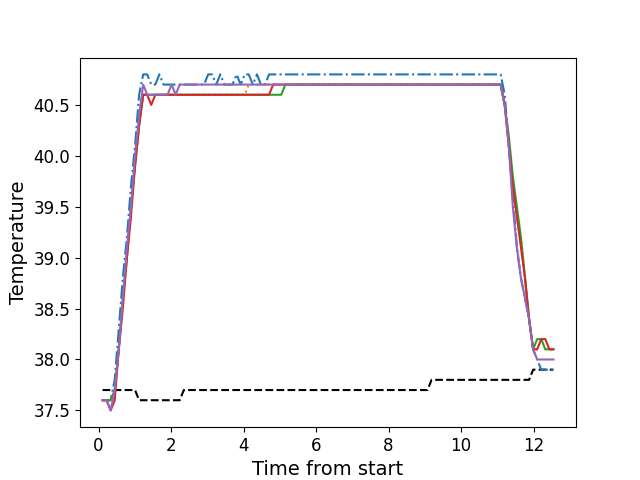

Data behind this chart, as committed beside it:
, times, neutral, z1, z2, z3, z4, z5
0, 0.1086, 37.7, 37.6, 37.6, 37.6, 37.6, 37.6
1, 0.2203, 37.7, 37.6, 37.6, 37.6, 37.6, 37.6
2, 0.3319, 37.7, 37.6, 37.6, 37.6, 37.5, 37.5
3, 0.4444, 37.7, 37.8, 37.7, 37.7, 37.6, 37.7
4, 0.5567, 37.7, 38.3, 38.1, 38.1, 38.1, 38.1
5, 0.6683, 37.7, 38.8, 38.6, 38.6, 38.5, 38.6
6, 0.7809, 37.7, 39.2, 39.0, 39.0, 39.0, 39.1
7, 0.8925, 37.7, 39.7, 39.5, 39.5, 39.4, 39.5
8, 1.005, 37.7, 40.1, 39.9, 39.9, 39.9, 40.0
9, 1.118, 37.6, 40.6, 40.3, 40.3, 40.3, 40.4
10, 1.229, 37.6, 40.8, 40.6, 40.6, 40.6, 40.7
11, 1.341, 37.6, 40.8, 40.6, 40.6, 40.6, 40.6
12, 1.452, 37.6, 40.7, 40.6, 40.6, 40.5, 40.6
13, 1.565, 37.6, 40.7, 40.6, 40.6, 40.6, 40.6
14, 1.677, 37.6, 40.8, 40.6, 40.6, 40.6, 40.6
15, 1.789, 37.6, 40.7, 40.6, 40.6, 40.6, 40.6
16, 1.901, 37.6, 40.7, 40.6, 40.6, 40.6, 40.6
17, 2.014, 37.6, 40.7, 40.6, 40.6, 40.6, 40.7
18, 2.125, 37.6, 40.7, 40.6, 40.6, 40.6, 40.6
19, 2.238, 37.6, 40.7, 40.6, 40.6, 40.6, 40.7
20, 2.351, 37.7, 40.7, 40.6, 40.6, 40.6, 40.7
21, 2.461, 37.7, 40.7, 40.6, 40.6, 40.6, 40.7
22, 2.574, 37.7, 40.7, 40.6, 40.6, 40.6, 40.7
23, 2.686, 37.7, 40.7, 40.6, 40.6, 40.6, 40.7
24, 2.798, 37.7, 40.7, 40.6, 40.6, 40.6, 40.7
25, 2.91, 37.7, 40.7, 40.6, 40.6, 40.6, 40.7
26, 3.022, 37.7, 40.8, 40.6, 40.6, 40.6, 40.7
27, 3.134, 37.7, 40.8, 40.6, 40.6, 40.6, 40.7
28, 3.245, 37.7, 40.7, 40.6, 40.6, 40.6, 40.7
29, 3.358, 37.7, 40.8, 40.6, 40.6, 40.6, 40.7
30, 3.47, 37.7, 40.7, 40.6, 40.6, 40.6, 40.7
31, 3.582, 37.7, 40.7, 40.6, 40.6, 40.6, 40.7
32, 3.695, 37.7, 40.7, 40.6, 40.6, 40.6, 40.7
33, 3.806, 37.7, 40.8, 40.6, 40.6, 40.6, 40.7
34, 3.919, 37.7, 40.7, 40.6, 40.6, 40.6, 40.7
35, 4.031, 37.7, 40.8, 40.6, 40.6, 40.6, 40.7
36, 4.142, 37.7, 40.8, 40.7, 40.6, 40.6, 40.7
37, 4.255, 37.7, 40.7, 40.7, 40.6, 40.6, 40.7
38, 4.367, 37.7, 40.8, 40.7, 40.6, 40.6, 40.7
39, 4.479, 37.7, 40.7, 40.7, 40.6, 40.6, 40.7
40, 4.591, 37.7, 40.7, 40.7, 40.6, 40.6, 40.7
41, 4.703, 37.7, 40.8, 40.7, 40.6, 40.6, 40.7
42, 4.815, 37.7, 40.8, 40.7, 40.6, 40.7, 40.7
43, 4.928, 37.7, 40.8, 40.7, 40.6, 40.7, 40.7
44, 5.039, 37.7, 40.8, 40.7, 40.6, 40.7, 40.7
45, 5.151, 37.7, 40.8, 40.7, 40.7, 40.7, 40.7
46, 5.263, 37.7, 40.8, 40.7, 40.7, 40.7, 40.7
47, 5.376, 37.7, 40.8, 40.7, 40.7, 40.7, 40.7
48, 5.487, 37.7, 40.8, 40.7, 40.7, 40.7, 40.7
49, 5.6, 37.7, 40.8, 40.7, 40.7, 40.7, 40.7
50, 5.711, 37.7, 40.8, 40.7, 40.7, 40.7, 40.7
51, 5.824, 37.7, 40.8, 40.7, 40.7, 40.7, 40.7
52, 5.935, 37.7, 40.8, 40.7, 40.7, 40.7, 40.7
53, 6.048, 37.7, 40.8, 40.7, 40.7, 40.7, 40.7
54, 6.159, 37.7, 40.8, 40.7, 40.7, 40.7, 40.7
55, 6.272, 37.7, 40.8, 40.7, 40.7, 40.7, 40.7
56, 6.384, 37.7, 40.8, 40.7, 40.7, 40.7, 40.7
57, 6.496, 37.7, 40.8, 40.7, 40.7, 40.7, 40.7
58, 6.608, 37.7, 40.8, 40.7, 40.7, 40.7, 40.7
59, 6.72, 37.7, 40.8, 40.7, 40.7, 40.7, 40.7
... 52 more rows
